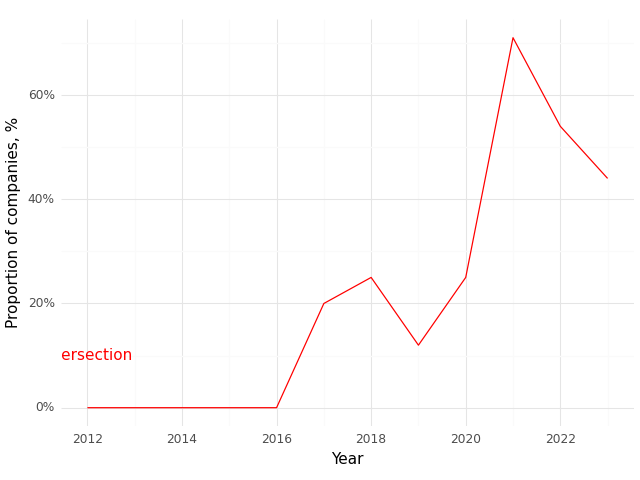

Data behind this chart, as committed beside it:
, Year, Intersection (Prop)
0, 2012, 0.0
1, 2013, 0.0
2, 2014, 0.0
3, 2015, 0.0
4, 2016, 0.0
5, 2017, 0.2
6, 2018, 0.25
7, 2019, 0.12
8, 2020, 0.25
9, 2021, 0.71
10, 2022, 0.54
11, 2023, 0.44
